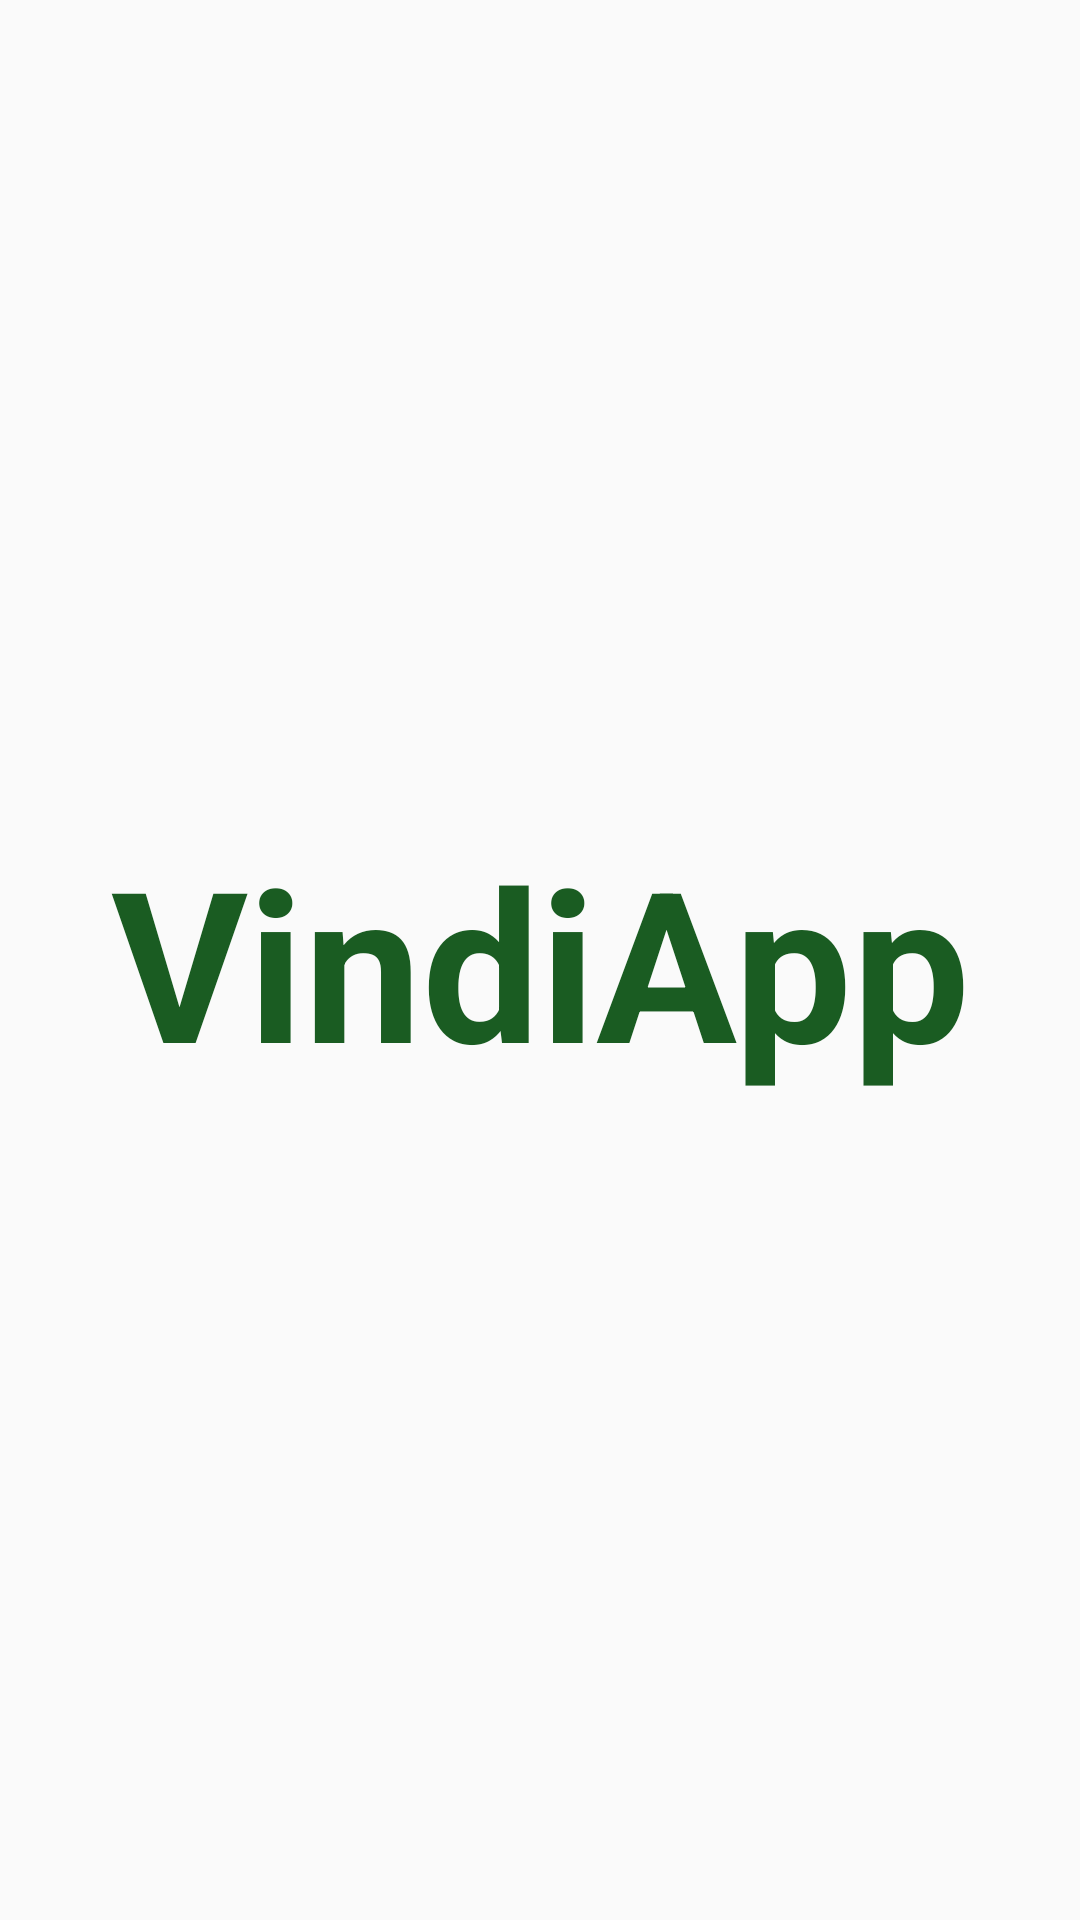

This screen was rendered from an Android layout file. Write that file and the resources it references.
<!-- AndroidManifest.xml: application theme Theme.AppCompat.DayNight.NoActionBar -->
<!-- res/layout/fragment_logo_principal.xml -->
<?xml version="1.0" encoding="utf-8"?>
<androidx.constraintlayout.widget.ConstraintLayout xmlns:android="http://schemas.android.com/apk/res/android"
    xmlns:app="http://schemas.android.com/apk/res-auto"
    xmlns:tools="http://schemas.android.com/tools"
    android:id="@+id/frameLayout4"
    android:layout_width="match_parent"
    android:layout_height="match_parent"
    tools:context=".fragmentos.fragmentosMain.LogoPrincipal">

    <TextView
        android:id="@+id/textView"
        style="@style/textoNegroTVBoldTitulo"
        android:layout_width="wrap_content"
        android:layout_height="wrap_content"
        android:layout_marginTop="20dp"
        android:layout_marginBottom="20dp"
        android:text="VindiApp"
        android:textSize="70sp"
        app:layout_constraintBottom_toBottomOf="parent"
        app:layout_constraintEnd_toEndOf="parent"
        app:layout_constraintStart_toStartOf="parent"
        app:layout_constraintTop_toTopOf="parent" />
</androidx.constraintlayout.widget.ConstraintLayout>
<!-- resources referenced by this layout -->
<resources>
  <style name="textoNegroTVBoldTitulo" parent="TextAppearance.AppCompat">
          <item name="android:textColor">@color/green</item>
          <item name="android:textSize">40sp</item>
          <item name="android:textStyle">bold</item>
          <item name="android:layout_gravity">center_vertical|end</item>
      </style>
  <color name="green">#FF1A5C22</color>
</resources>
